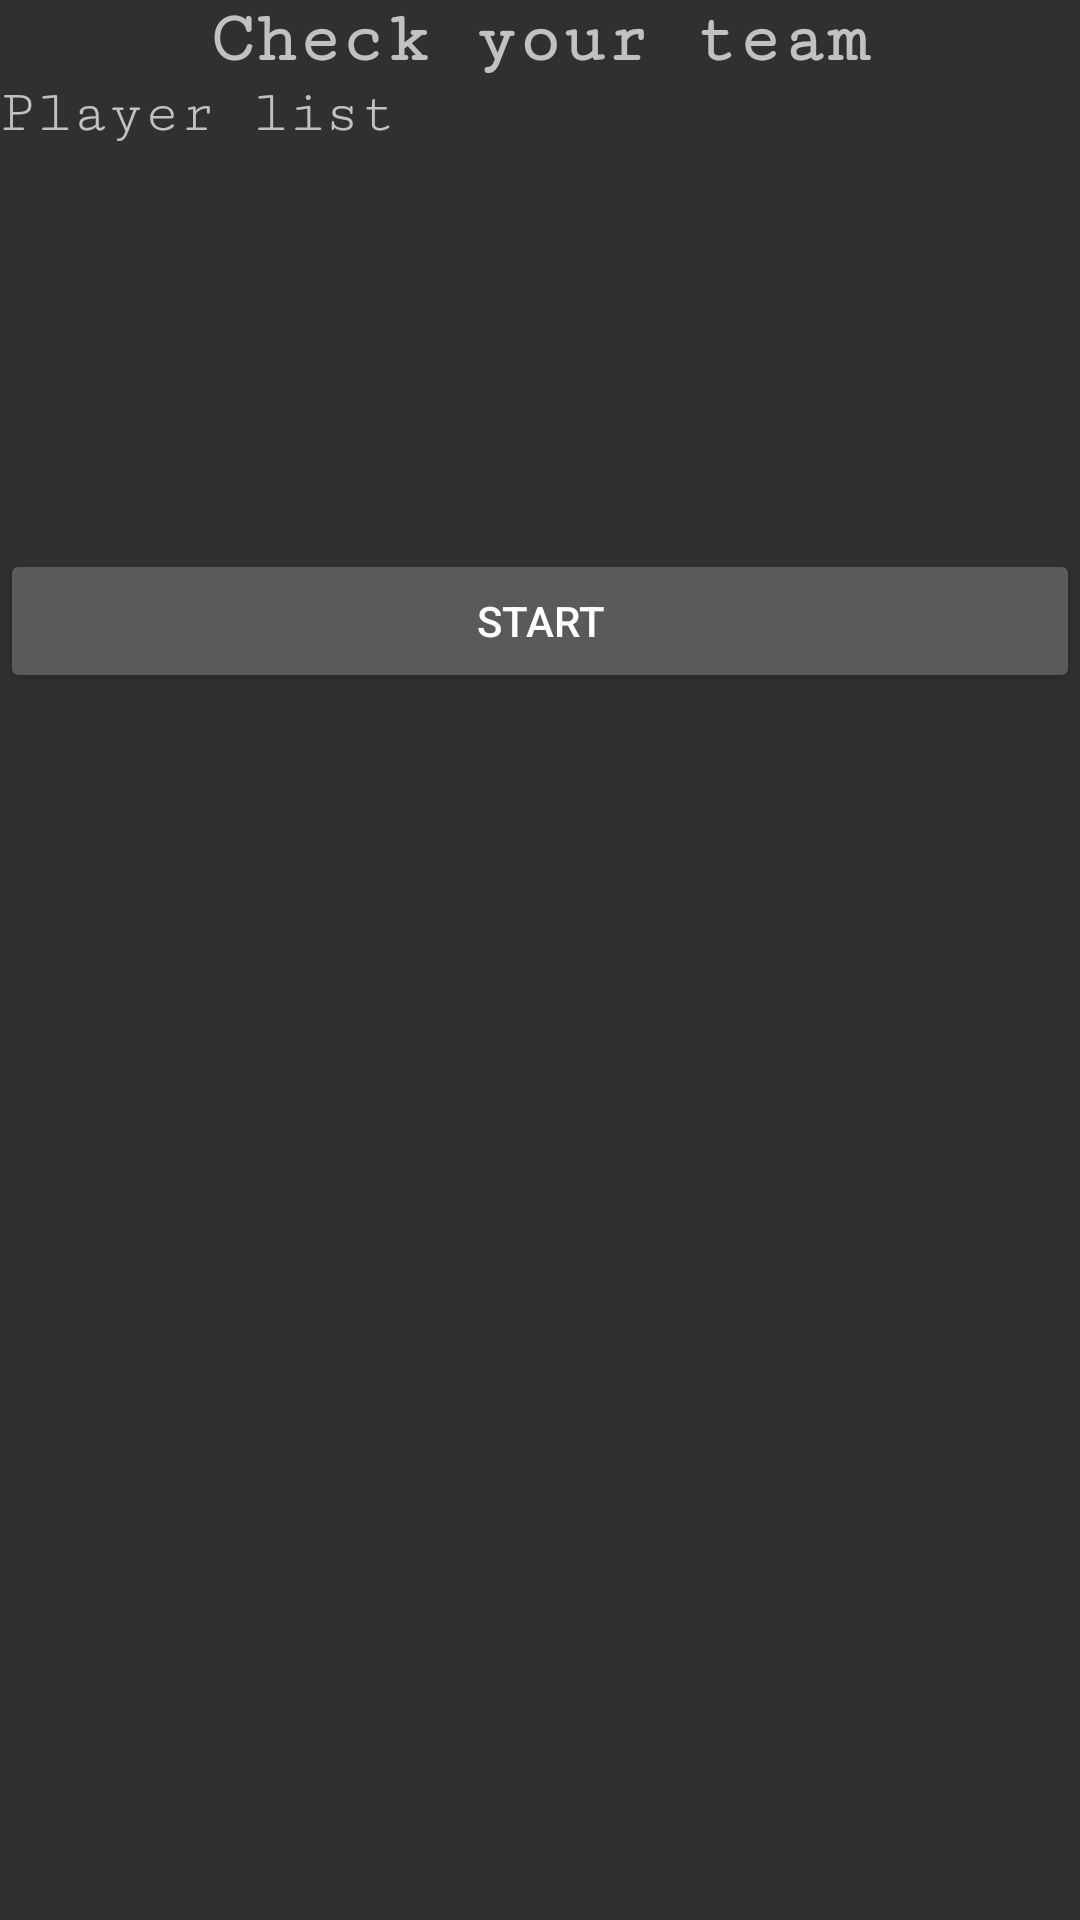

Reconstruct the res/layout file that produces this screen, plus the resources it refers to.
<!-- AndroidManifest.xml: application theme CardsAgainstHumanity -->
<!-- res/layout/activity_player_list.xml -->
<?xml version="1.0" encoding="utf-8"?>
<LinearLayout xmlns:android="http://schemas.android.com/apk/res/android"
    android:orientation="vertical" android:layout_width="match_parent"
    android:layout_height="match_parent">

    <TextView
        android:id="@+id/textView4"
        android:layout_width="match_parent"
        android:layout_height="wrap_content"
        android:fontFamily="serif-monospace"
        android:text="Check your team"
        android:textAlignment="center"
        android:textSize="24sp"
        android:textStyle="bold" />

    <TextView
        android:id="@+id/textView3"
        android:layout_width="match_parent"
        android:layout_height="wrap_content"
        android:fontFamily="serif-monospace"
        android:text="Player list"
        android:textSize="20sp" />

    <ListView
        android:id="@+id/listPlayer"
        android:layout_width="match_parent"
        android:layout_height="134dp" />

    <Button
        android:id="@+id/btn_startPlayer"
        android:layout_width="match_parent"
        android:layout_height="wrap_content"
        android:text="Start" />

</LinearLayout>
<!-- resources referenced by this layout -->
<resources>
  <style name="CardsAgainstHumanity" parent="Theme.AppCompat" />
</resources>
